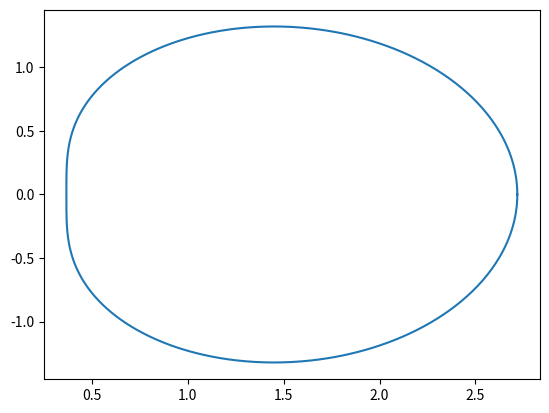

The script that saved this image:
#!/home/<user>/anaconda3/bin/python3
# coding: utf-8
#Parametrically plots the e^(e^i*theta)) graph
import numpy as np
import scipy.constants as k
e = np.e
t_n = 1001
t = np.linspace(0,10,t_n)
t = np.linspace(0,2*k.pi,t_n)
x = e**(np.cos(t))*np.cos(np.sin(t))
y = e**(np.cos(t))*np.sin(np.sin(t))
import matplotlib.pyplot as plt
plt.plot(x,y)
plt.show()
